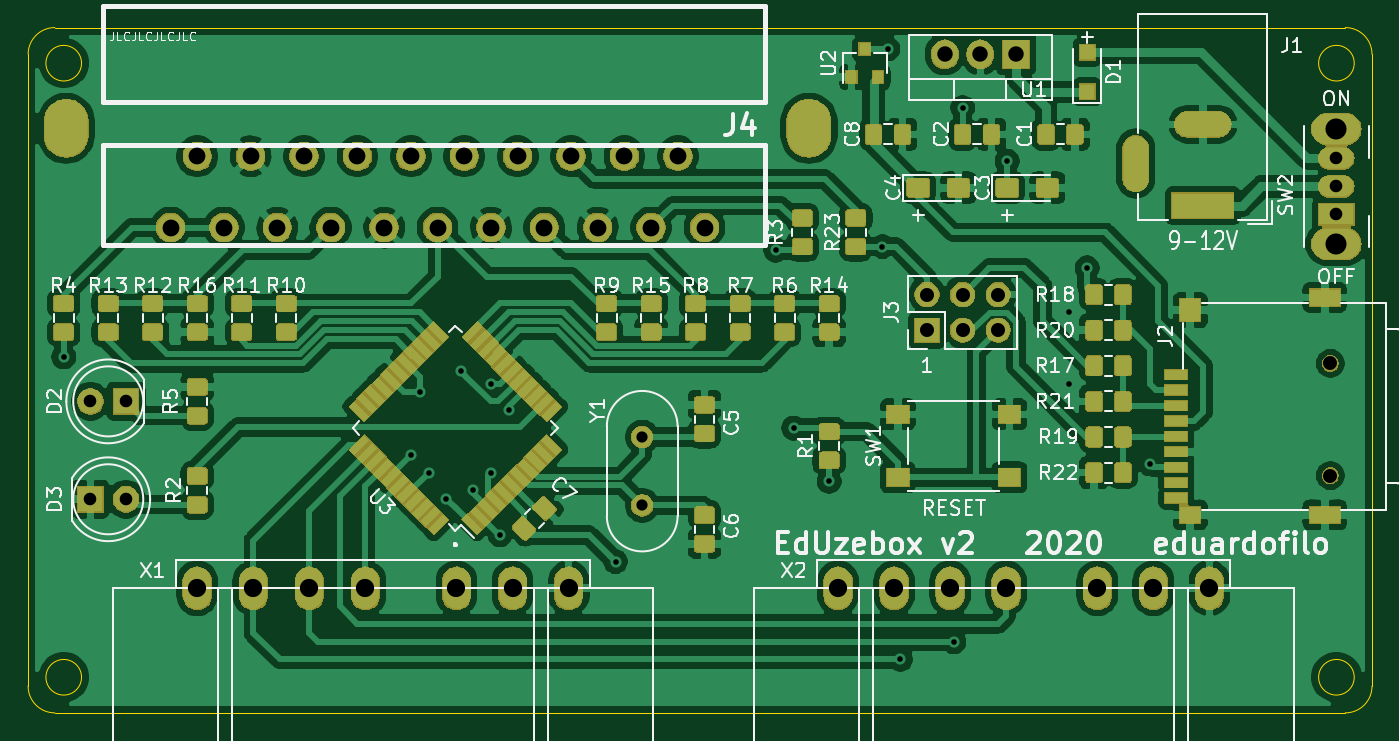
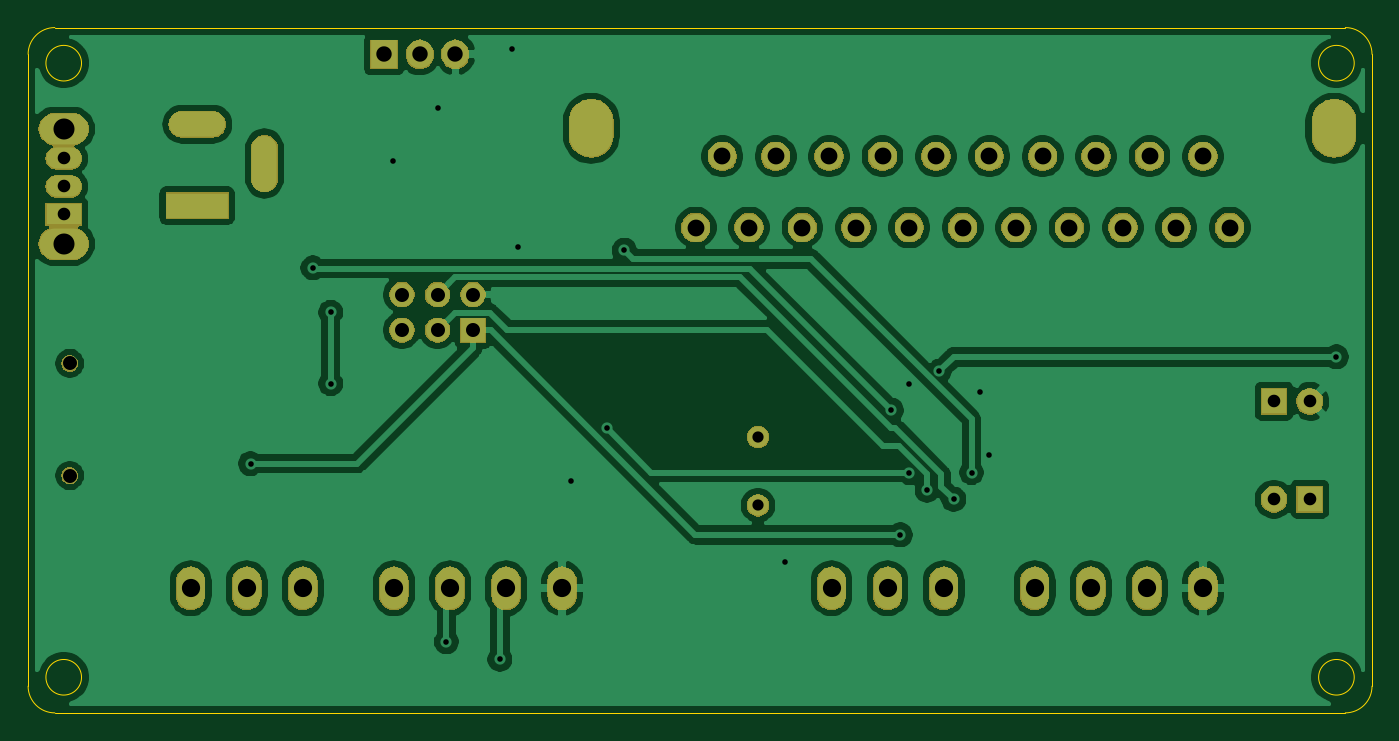
Circuit board: 11 layer files. Board 95.9 x 48.9 mm.
- bottom_copper: eduzebox-B_Cu.gbr (121834 bytes)
- bottom_mask: eduzebox-B_Mask.gbr (65908 bytes)
- paste: eduzebox-B_Paste.gbr (532 bytes)
- bottom_silk: eduzebox-B_SilkS.gbr (533 bytes)
- outline: eduzebox-Edge_Cuts.gbr (1337 bytes)
- top_copper: eduzebox-F_Cu.gbr (367189 bytes)
- top_mask: eduzebox-F_Mask.gbr (131916 bytes)
- paste: eduzebox-F_Paste.gbr (114978 bytes)
- top_silk: eduzebox-F_SilkS.gbr (55707 bytes)
- drill: eduzebox-NPTH.drl (435 bytes)
- drill: eduzebox-PTH.drl (1668 bytes)

=== bottom_copper: eduzebox-B_Cu.gbr (121834 bytes, source omitted) ===
=== bottom_mask: eduzebox-B_Mask.gbr (65908 bytes, source omitted) ===
=== paste: eduzebox-B_Paste.gbr ===
G04 #@! TF.GenerationSoftware,KiCad,Pcbnew,5.1.5-52549c5~84~ubuntu19.10.1*
G04 #@! TF.CreationDate,2020-02-04T21:35:52+01:00*
G04 #@! TF.ProjectId,eduzebox,6564757a-6562-46f7-982e-6b696361645f,rev?*
G04 #@! TF.SameCoordinates,Original*
G04 #@! TF.FileFunction,Paste,Bot*
G04 #@! TF.FilePolarity,Positive*
%FSLAX46Y46*%
G04 Gerber Fmt 4.6, Leading zero omitted, Abs format (unit mm)*
G04 Created by KiCad (PCBNEW 5.1.5-52549c5~84~ubuntu19.10.1) date 2020-02-04 21:35:52*
%MOMM*%
%LPD*%
G04 APERTURE LIST*
G04 APERTURE END LIST*
M02*

=== bottom_silk: eduzebox-B_SilkS.gbr ===
G04 #@! TF.GenerationSoftware,KiCad,Pcbnew,5.1.5-52549c5~84~ubuntu19.10.1*
G04 #@! TF.CreationDate,2020-02-04T21:35:52+01:00*
G04 #@! TF.ProjectId,eduzebox,6564757a-6562-46f7-982e-6b696361645f,rev?*
G04 #@! TF.SameCoordinates,Original*
G04 #@! TF.FileFunction,Legend,Bot*
G04 #@! TF.FilePolarity,Positive*
%FSLAX46Y46*%
G04 Gerber Fmt 4.6, Leading zero omitted, Abs format (unit mm)*
G04 Created by KiCad (PCBNEW 5.1.5-52549c5~84~ubuntu19.10.1) date 2020-02-04 21:35:52*
%MOMM*%
%LPD*%
G04 APERTURE LIST*
G04 APERTURE END LIST*
M02*

=== outline: eduzebox-Edge_Cuts.gbr ===
G04 #@! TF.GenerationSoftware,KiCad,Pcbnew,5.1.5-52549c5~84~ubuntu19.10.1*
G04 #@! TF.CreationDate,2020-02-04T21:35:52+01:00*
G04 #@! TF.ProjectId,eduzebox,6564757a-6562-46f7-982e-6b696361645f,rev?*
G04 #@! TF.SameCoordinates,Original*
G04 #@! TF.FileFunction,Profile,NP*
%FSLAX46Y46*%
G04 Gerber Fmt 4.6, Leading zero omitted, Abs format (unit mm)*
G04 Created by KiCad (PCBNEW 5.1.5-52549c5~84~ubuntu19.10.1) date 2020-02-04 21:35:52*
%MOMM*%
%LPD*%
G04 APERTURE LIST*
%ADD10C,0.050800*%
%ADD11C,0.050000*%
G04 APERTURE END LIST*
D10*
X92710000Y-105410000D02*
G75*
G03X92710000Y-105410000I-1270000J0D01*
G01*
X90805000Y-107950000D02*
G75*
G02X88900000Y-106045000I0J1905000D01*
G01*
X92710000Y-61595000D02*
G75*
G03X92710000Y-61595000I-1270000J0D01*
G01*
X88900000Y-60960000D02*
G75*
G02X90805000Y-59055000I1905000J0D01*
G01*
X183515000Y-105410000D02*
G75*
G03X183515000Y-105410000I-1270000J0D01*
G01*
X184785000Y-106045000D02*
G75*
G02X182880000Y-107950000I-1905000J0D01*
G01*
X183515000Y-61595000D02*
G75*
G03X183515000Y-61595000I-1270000J0D01*
G01*
X182880000Y-59055000D02*
G75*
G02X184785000Y-60960000I0J-1905000D01*
G01*
D11*
X184785000Y-106045000D02*
X184785000Y-60960000D01*
X90805000Y-107950000D02*
X182880000Y-107950000D01*
X88900000Y-60960000D02*
X88900000Y-106045000D01*
X182880000Y-59055000D02*
X90805000Y-59055000D01*
M02*

=== top_copper: eduzebox-F_Cu.gbr (367189 bytes, source omitted) ===
=== top_mask: eduzebox-F_Mask.gbr (131916 bytes, source omitted) ===
=== paste: eduzebox-F_Paste.gbr (114978 bytes, source omitted) ===
=== top_silk: eduzebox-F_SilkS.gbr (55707 bytes, source omitted) ===
=== drill: eduzebox-NPTH.drl ===
M48
; DRILL file {KiCad 5.1.5-52549c5~84~ubuntu19.10.1} date mar 04 feb 2020 21:36:04 CET
; FORMAT={-:-/ absolute / inch / decimal}
; #@! TF.CreationDate,2020-02-04T21:36:04+01:00
; #@! TF.GenerationSoftware,Kicad,Pcbnew,5.1.5-52549c5~84~ubuntu19.10.1
; #@! TF.FileFunction,NonPlated,1,2,NPTH
FMAT,2
INCH
T1C0.1181
%
G90
G05
T1
G00X3.6067Y-2.6276
M15
G01X3.6067Y-2.5882
M16
G05
G00X5.6933Y-2.6276
M15
G01X5.6933Y-2.5882
M16
G05
T0
M30

=== drill: eduzebox-PTH.drl ===
M48
; DRILL file {KiCad 5.1.5-52549c5~84~ubuntu19.10.1} date mar 04 feb 2020 21:36:04 CET
; FORMAT={-:-/ absolute / inch / decimal}
; #@! TF.CreationDate,2020-02-04T21:36:04+01:00
; #@! TF.GenerationSoftware,Kicad,Pcbnew,5.1.5-52549c5~84~ubuntu19.10.1
; #@! TF.FileFunction,Plated,1,2,PTH
FMAT,2
INCH
T1C0.0157
T2C0.0315
T3C0.0354
T4C0.0394
T5C0.0433
T6C0.0472
T7C0.0512
T8C0.0591
%
G90
G05
T1
X3.6Y-3.25
X4.575Y-3.525
X4.6Y-3.35
X4.625Y-3.575
X4.675Y-3.65
X4.7151Y-3.2901
X4.75Y-3.625
X4.8Y-3.325
X4.8Y-3.575
X4.825Y-3.75
X4.85Y-3.4
X5.15Y-3.825
X5.6Y-2.95
X5.65Y-3.45
X5.75Y-3.6
X5.8996Y-2.9404
X5.915Y-2.385
X5.95Y-4.1
X6.1Y-4.05
X6.125Y-2.55
X6.25Y-2.7
X6.425Y-3.125
X6.425Y-3.325
X6.475Y-3.0
X6.65Y-3.55
T2
X5.225Y-3.475
X5.225Y-3.6671
T3
X7.175Y-2.6925
X7.175Y-2.7713
X7.175Y-2.85
X3.675Y-3.375
X3.775Y-3.375
X3.675Y-3.65
X3.775Y-3.65
T4
X7.1581Y-3.2685
X7.1581Y-3.5835
X6.025Y-3.075
X6.025Y-3.175
X6.125Y-3.075
X6.125Y-3.175
X6.225Y-3.075
X6.225Y-3.175
T5
X6.075Y-2.4
X6.175Y-2.4
X6.275Y-2.4
T6
X3.9Y-2.8866
X3.975Y-2.6866
X4.05Y-2.8866
X4.125Y-2.6866
X4.2Y-2.8866
X4.275Y-2.6866
X4.35Y-2.8866
X4.425Y-2.6866
X4.5Y-2.8866
X4.575Y-2.6866
X4.65Y-2.8866
X4.725Y-2.6866
X4.8Y-2.8866
X4.875Y-2.6866
X4.95Y-2.8866
X5.025Y-2.6866
X5.1Y-2.8866
X5.175Y-2.6866
X5.25Y-2.8866
X5.325Y-2.6866
X5.4Y-2.8866
T7
X3.975Y-3.9
X4.1325Y-3.9
X4.29Y-3.9
X4.4474Y-3.9
X4.7033Y-3.9
X4.8608Y-3.9
X5.0183Y-3.9
X5.775Y-3.9
X5.9325Y-3.9
X6.09Y-3.9
X6.2474Y-3.9
X6.5033Y-3.9
X6.6608Y-3.9
X6.8183Y-3.9
T8
X7.175Y-2.6098
X7.175Y-2.9327
T2
G00X6.611Y-2.6636
M15
G01X6.611Y-2.7502
M16
G05
G00X6.8433Y-2.5967
M15
G01X6.7567Y-2.5967
M16
G05
G00X6.8512Y-2.825
M15
G01X6.7488Y-2.825
M16
G05
T0
M30

